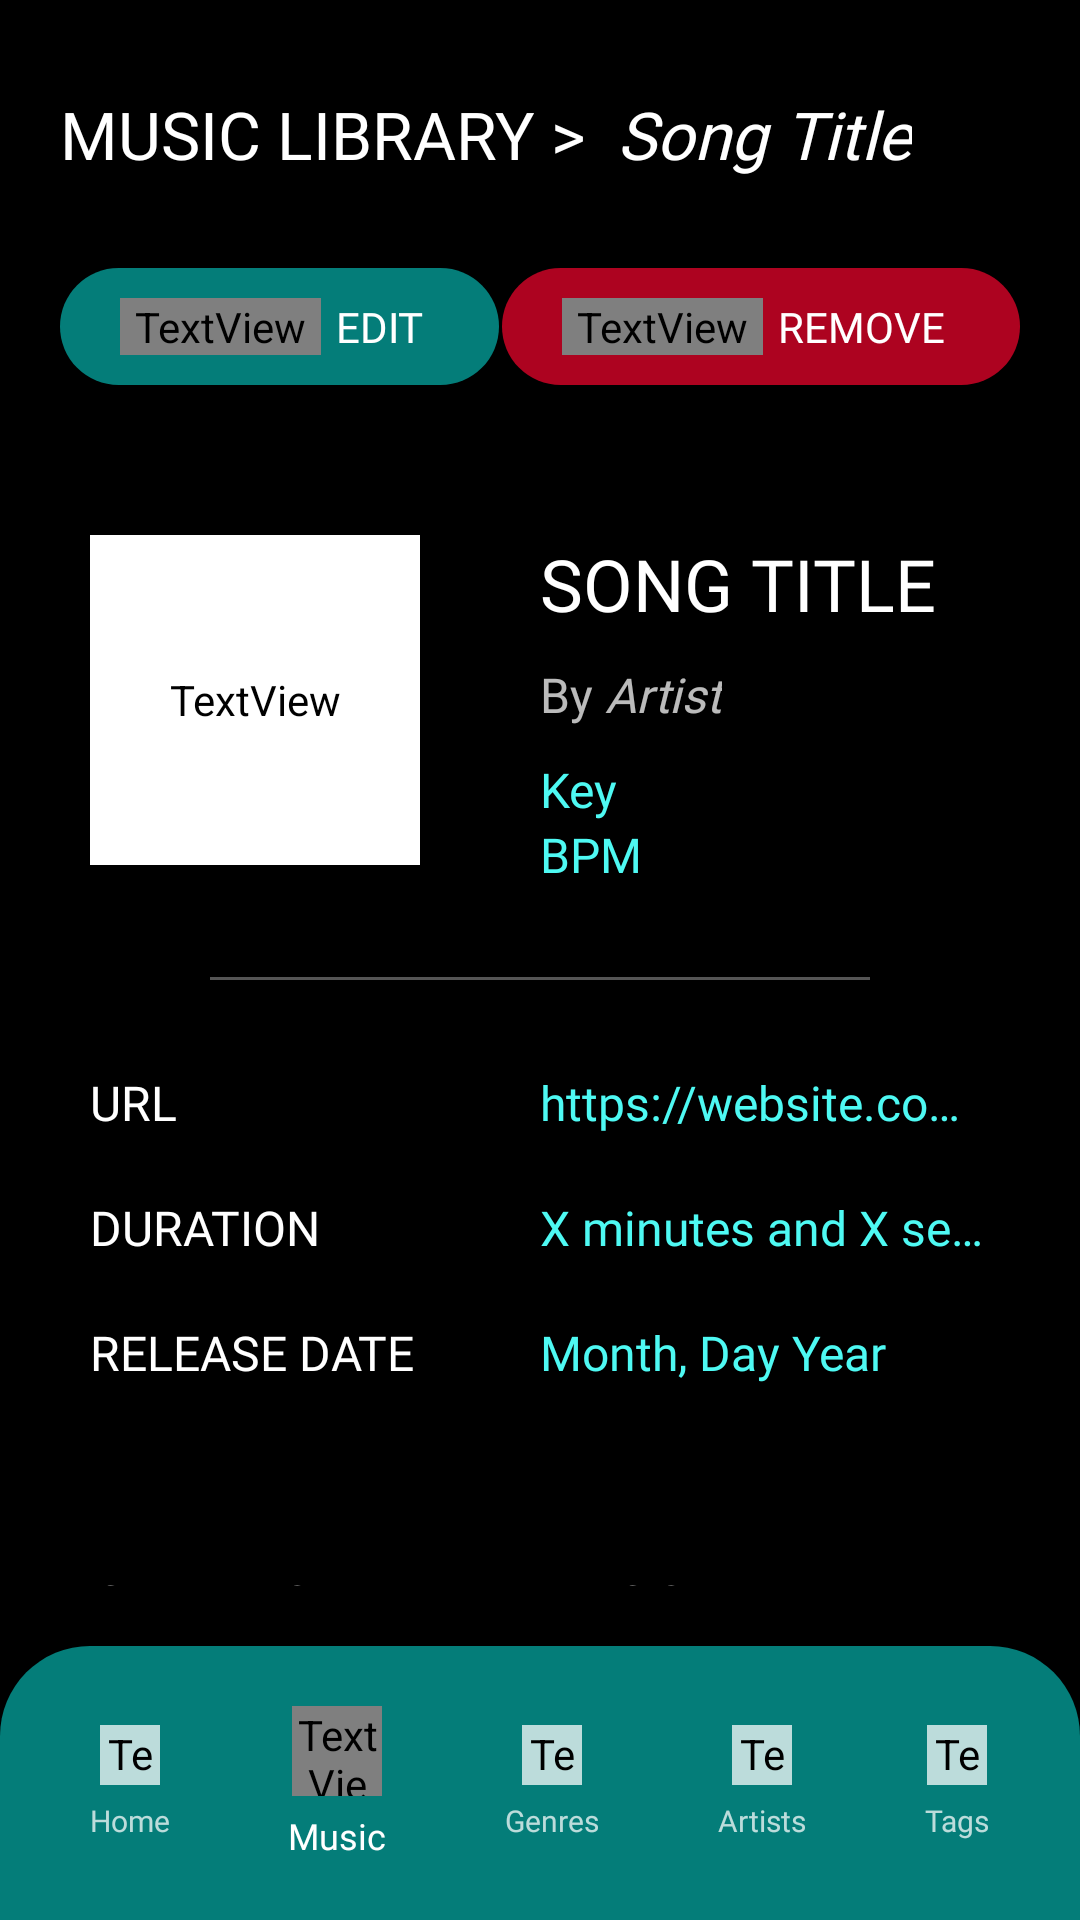

Here is an Android app screen rendered from its layout file. Give the layout XML and the strings, colors and styles it references.
<!-- AndroidManifest.xml: application theme Theme.Playlister -->
<!-- res/layout/activity_view_song.xml -->
<?xml version="1.0" encoding="utf-8"?>
<LinearLayout xmlns:android="http://schemas.android.com/apk/res/android"
    xmlns:app="http://schemas.android.com/apk/res-auto"
    xmlns:tools="http://schemas.android.com/tools"
    android:layout_width="match_parent"
    android:layout_height="match_parent"
    android:background="#000000"
    android:gravity="bottom"
    android:orientation="vertical"
    tools:context=".MainActivity">


    <LinearLayout
        android:layout_width="match_parent"
        android:layout_height="0dp"
        android:layout_weight="3"
        android:orientation="vertical">

        <LinearLayout
            style="@style/pageHeader">

            <TextView
                android:layout_width="wrap_content"
                android:layout_height="wrap_content"
                android:text="@string/song_view_title"
                android:layout_marginRight="10dp"
                style="@style/pageTitle"
                />

            <TextView
                android:id="@+id/song_view_song_title"
                android:layout_width="wrap_content"
                android:layout_height="wrap_content"
                android:text="@string/song_view_song_title_placeholder"
                style="@style/pageTitle"
                />

        </LinearLayout>



        <LinearLayout
            android:id="@+id/song_view_edit_button"
            android:layout_width="match_parent"
            android:layout_height="wrap_content"
            android:paddingLeft="20dp"
            android:paddingRight="20dp">
            <LinearLayout
                android:layout_width="wrap_content"
                android:layout_height="wrap_content"
                style="@style/playlistCreateButton">
                <TextView
                    android:layout_width="wrap_content"
                    android:layout_height="wrap_content"
                    style="@style/playlistCreateButtonText"
                    android:text="@string/icon_edit"
                    android:fontFamily="@font/fa_solid_900" />
                <TextView
                    android:layout_width="wrap_content"
                    android:layout_height="wrap_content"
                    style="@style/playlistCreateButtonText"
                    android:text="@string/song_view_edit_button" />
            </LinearLayout>

            <Space
                android:layout_width="0dp"
                android:layout_height="1dp"
                android:layout_weight="1" >
            </Space>

            <LinearLayout
                android:id="@+id/song_view_remove_button"
                android:layout_width="wrap_content"
                android:layout_height="wrap_content"
                android:backgroundTint="@color/error"
                style="@style/playlistCreateButton">
                <TextView
                    android:layout_width="wrap_content"
                    android:layout_height="wrap_content"
                    style="@style/playlistCreateButtonText"
                    android:text="@string/icon_trash"
                    android:fontFamily="@font/fa_solid_900" />
                <TextView
                    android:layout_width="wrap_content"
                    android:layout_height="wrap_content"
                    style="@style/playlistCreateButtonText"
                    android:text="@string/song_view_remove_button" />
            </LinearLayout>
        </LinearLayout>

        <LinearLayout
            android:layout_width="match_parent"
            android:layout_height="match_parent"
            android:paddingLeft="30dp"
            android:paddingRight="30dp"
            android:paddingTop="50dp"
            android:orientation="vertical">

            <LinearLayout
                android:layout_width="match_parent"
                android:layout_height="wrap_content"
                android:orientation="horizontal">

                <LinearLayout
                    android:layout_width="0dp"
                    android:layout_height="match_parent"
                    android:layout_weight="1">

                    <TextView
                        style="@style/songViewIcon"
                        android:background="@drawable/ic_music_solid" />

                </LinearLayout>

                <LinearLayout
                    android:layout_width="0dp"
                    android:layout_height="match_parent"
                    android:layout_weight="1"
                    android:orientation="vertical">

                    <TextView
                        style="@style/songViewSongTitle"
                        android:text="@string/song_view_main_song_title_placeholder" />

                    <TextView
                        style="@style/songViewArtist"
                        android:text="@string/song_view_artist_name_placeholder"/>

                    <TextView
                        style="@style/songViewMusicalInfo"
                        android:text="@string/song_view_key_placeholder"/>

                    <TextView
                        style="@style/songViewMusicalInfo"
                        android:text="@string/song_view_bpm_placeholder"/>
                </LinearLayout>


            </LinearLayout>

            <View
                android:layout_marginTop="30dp"
                android:layout_marginBottom="30dp"
                android:layout_marginLeft="40dp"
                android:layout_marginRight="40dp"
                android:layout_width="match_parent"
                android:layout_height="1dp"
                android:background="@color/faded_white_1"/>

            <LinearLayout
                android:orientation="horizontal"
                android:layout_width="match_parent"
                android:layout_height="wrap_content">

                <LinearLayout
                    android:layout_width="0dp"
                    android:layout_height="wrap_content"
                    android:layout_weight="1"
                    android:orientation="vertical">

                    <TextView
                        style="@style/songViewGeneralInfo"
                        android:text="@string/song_view_url"/>

                    <TextView
                        style="@style/songViewGeneralInfo"
                        android:text="@string/song_view_duration"/>

                    <TextView
                        style="@style/songViewGeneralInfo"
                        android:text="@string/song_view_release_date"/>

                </LinearLayout>

                <LinearLayout
                    android:layout_width="0dp"
                    android:layout_height="wrap_content"
                    android:layout_weight="1"
                    android:orientation="vertical">

                    <TextView
                        style="@style/songViewGeneralInfoData"
                        android:text="@string/song_view_url_place_holder"/>

                    <TextView
                        style="@style/songViewGeneralInfoData"
                        android:text="@string/song_view_duration_placeholder"/>

                    <TextView
                        style="@style/songViewGeneralInfoData"
                        android:text="@string/song_view_release_date_placeholder"/>

                </LinearLayout>
            </LinearLayout>

            <LinearLayout
                android:orientation="horizontal"
                android:layout_width="match_parent"
                android:layout_height="wrap_content"
                android:paddingTop="40dp">

                <LinearLayout
                    android:layout_width="0dp"
                    android:layout_height="wrap_content"
                    android:layout_weight="1"
                    android:orientation="vertical">

                    <TextView
                        android:text="@string/song_view_genres"
                        style="@style/songViewGenres"/>

                    <TextView
                        android:text="@string/song_view_genres_list_placeholder"
                        style="@style/songViewListElement"/>

                </LinearLayout>

                <LinearLayout
                    android:layout_width="0dp"
                    android:layout_height="wrap_content"
                    android:layout_weight="1"
                    android:orientation="vertical">

                    <TextView
                        android:text="@string/song_view_tags"
                        style="@style/songViewGenres"/>

                    <TextView
                        android:text="@string/song_view_tags_list_placeholder"
                        style="@style/songViewListElement"/>

                </LinearLayout>
            </LinearLayout>

        </LinearLayout>

    </LinearLayout>

    <LinearLayout
        android:id="@+id/nav"
        android:layout_width="match_parent"
        android:layout_height="wrap_content"
        android:background="@drawable/nav"
        android:orientation="horizontal"
        android:paddingLeft="30dp"
        android:paddingRight="30dp"
        android:gravity="center">

        <LinearLayout
            android:id="@+id/navHomeButton"
            style="@style/navButton">

            <TextView
                style="@style/navButtonIcon"
                android:background="@drawable/ic_home_solid"/>

            <TextView
                style="@style/navButtonText"
                android:text="@string/nav_home"/>

        </LinearLayout>

        <Space
            android:layout_width="0dp"
            android:layout_height="1dp"
            android:layout_weight="1" >
        </Space>

        <LinearLayout
            android:id="@+id/navMusicLibraryButton"
            style="@style/navButton">

            <TextView
                style="@style/navButtonIconCurrent"
                android:background="@drawable/ic_music_solid" />

            <TextView
                style="@style/navButtonTextCurrent"
                android:text="@string/nav_music_library"/>

        </LinearLayout>

        <Space
            android:layout_width="0dp"
            android:layout_height="1dp"
            android:layout_weight="1" >
        </Space>

        <LinearLayout
            android:id="@+id/navGenresButton"
            style="@style/navButton">

            <TextView
                style="@style/navButtonIcon"
                android:background="@drawable/ic_guitar_solid"/>

            <TextView
                style="@style/navButtonText"
                android:text="@string/nav_genres"/>

        </LinearLayout>

        <Space
            android:layout_width="0dp"
            android:layout_height="1dp"
            android:layout_weight="1" >
        </Space>

        <LinearLayout
            android:id="@+id/navArtistButton"
            style="@style/navButton">

            <TextView
                style="@style/navButtonIcon"
                android:background="@drawable/ic_users_solid" />

            <TextView
                style="@style/navButtonText"
                android:text="@string/nav_artists"/>

        </LinearLayout>

        <Space
            android:layout_width="0dp"
            android:layout_height="1dp"
            android:layout_weight="1" >
        </Space>

        <LinearLayout
            android:id="@+id/navTagsButton"
            style="@style/navButton">

            <TextView
                style="@style/navButtonIcon"
                android:background="@drawable/ic_tag_solid" />

            <TextView
                style="@style/navButtonText"
                android:text="@string/nav_tags"/>

        </LinearLayout>

    </LinearLayout>

</LinearLayout>
<!-- resources referenced by this layout -->
<resources>
  <color name="error">#D90429</color>
  <color name="faded_white_1">#55FFFFFF</color>
  <string name="icon_edit"></string>
  <string name="icon_trash"></string>
  <string name="nav_artists">Artists</string>
  <string name="nav_genres">Genres</string>
  <string name="nav_home">Home</string>
  <string name="nav_music_library">Music</string>
  <string name="nav_tags">Tags</string>
  <string name="song_view_artist_name_placeholder">By <i>Artist</i></string>
  <string name="song_view_bpm_placeholder">BPM</string>
  <string name="song_view_duration">DURATION</string>
  <string name="song_view_duration_placeholder">X minutes and X seconds</string>
  <string name="song_view_edit_button">EDIT</string>
  <string name="song_view_genres">GENRES</string>
  <string name="song_view_genres_list_placeholder">GENRE</string>
  <string name="song_view_key_placeholder">Key</string>
  <string name="song_view_main_song_title_placeholder">SONG TITLE</string>
  <string name="song_view_release_date">RELEASE DATE</string>
  <string name="song_view_release_date_placeholder">Month, Day Year</string>
  <string name="song_view_remove_button">REMOVE</string>
  <string name="song_view_song_title_placeholder"><i>Song Title</i></string>
  <string name="song_view_tags">TAGS</string>
  <string name="song_view_tags_list_placeholder">TAG</string>
  <string name="song_view_title">MUSIC LIBRARY &gt;</string>
  <string name="song_view_url">URL</string>
  <string name="song_view_url_place_holder">https://website.com/file.mp3</string>
  <style name="navButton">
          <item name="android:layout_height">wrap_content</item>
          <item name="android:layout_width">wrap_content</item>
          <item name="android:orientation">vertical</item>
          <item name="android:gravity">center</item>
          <item name="android:textColor">@color/white</item>
      </style>
  <style name="navButtonIconCurrent">
          <item name="android:fontFamily">@font/fa_solid_900</item>
          <item name="android:layout_height">30dp</item>
          <item name="android:layout_width">30dp</item>
          <item name="android:textColor">@color/white</item>
          <item name="android:layout_marginBottom">5dp</item>
      </style>
  <style name="navButtonText">
          <item name="android:fontFamily">@font/montserrat_medium</item>
          <item name="android:layout_height">wrap_content</item>
          <item name="android:layout_width">wrap_content</item>
          <item name="android:textColor">@color/faded_white</item>
          <item name="android:textSize">10sp</item>
      </style>
  <style name="pageTitle">
          <item name="android:fontFamily">@font/montserrat_medium</item>
          <item name="android:textSize">22sp</item>
          <item name="android:textColor">@color/white</item>
          <item name="android:layout_width">wrap_content</item>
          <item name="android:layout_height">wrap_content</item>
      </style>
  <style name="playlistCreateButtonText">
          <item name="android:paddingLeft">5dp</item>
          <item name="android:paddingRight">5dp</item>
          <item name="android:fontFamily">@font/montserrat_medium</item>
          <item name="android:textSize">14sp</item>
          <item name="android:textColor">@color/white</item>
      </style>
  <style name="songViewIcon">
          <item name="android:fontFamily">@font/fa_solid_900</item>
          <item name="android:layout_height">110dp</item>
          <item name="android:layout_width">110dp</item>
          <item name="android:textColor">@color/white</item>
          <item name="android:backgroundTint">@color/white</item>
      </style>
  <color name="nav_color">#CC069D98</color>
  <color name="white">#FFFFFFFF</color>
  <color name="faded_white">#BBFFFFFF</color>
  <color name="vivid_text_primary">#FF4EF9F3</color>
  <color name="primary">#069D98</color>
  <color name="black">#FF000000</color>
  <color name="bottom_nav_color">#FF057e7a</color>
</resources>
